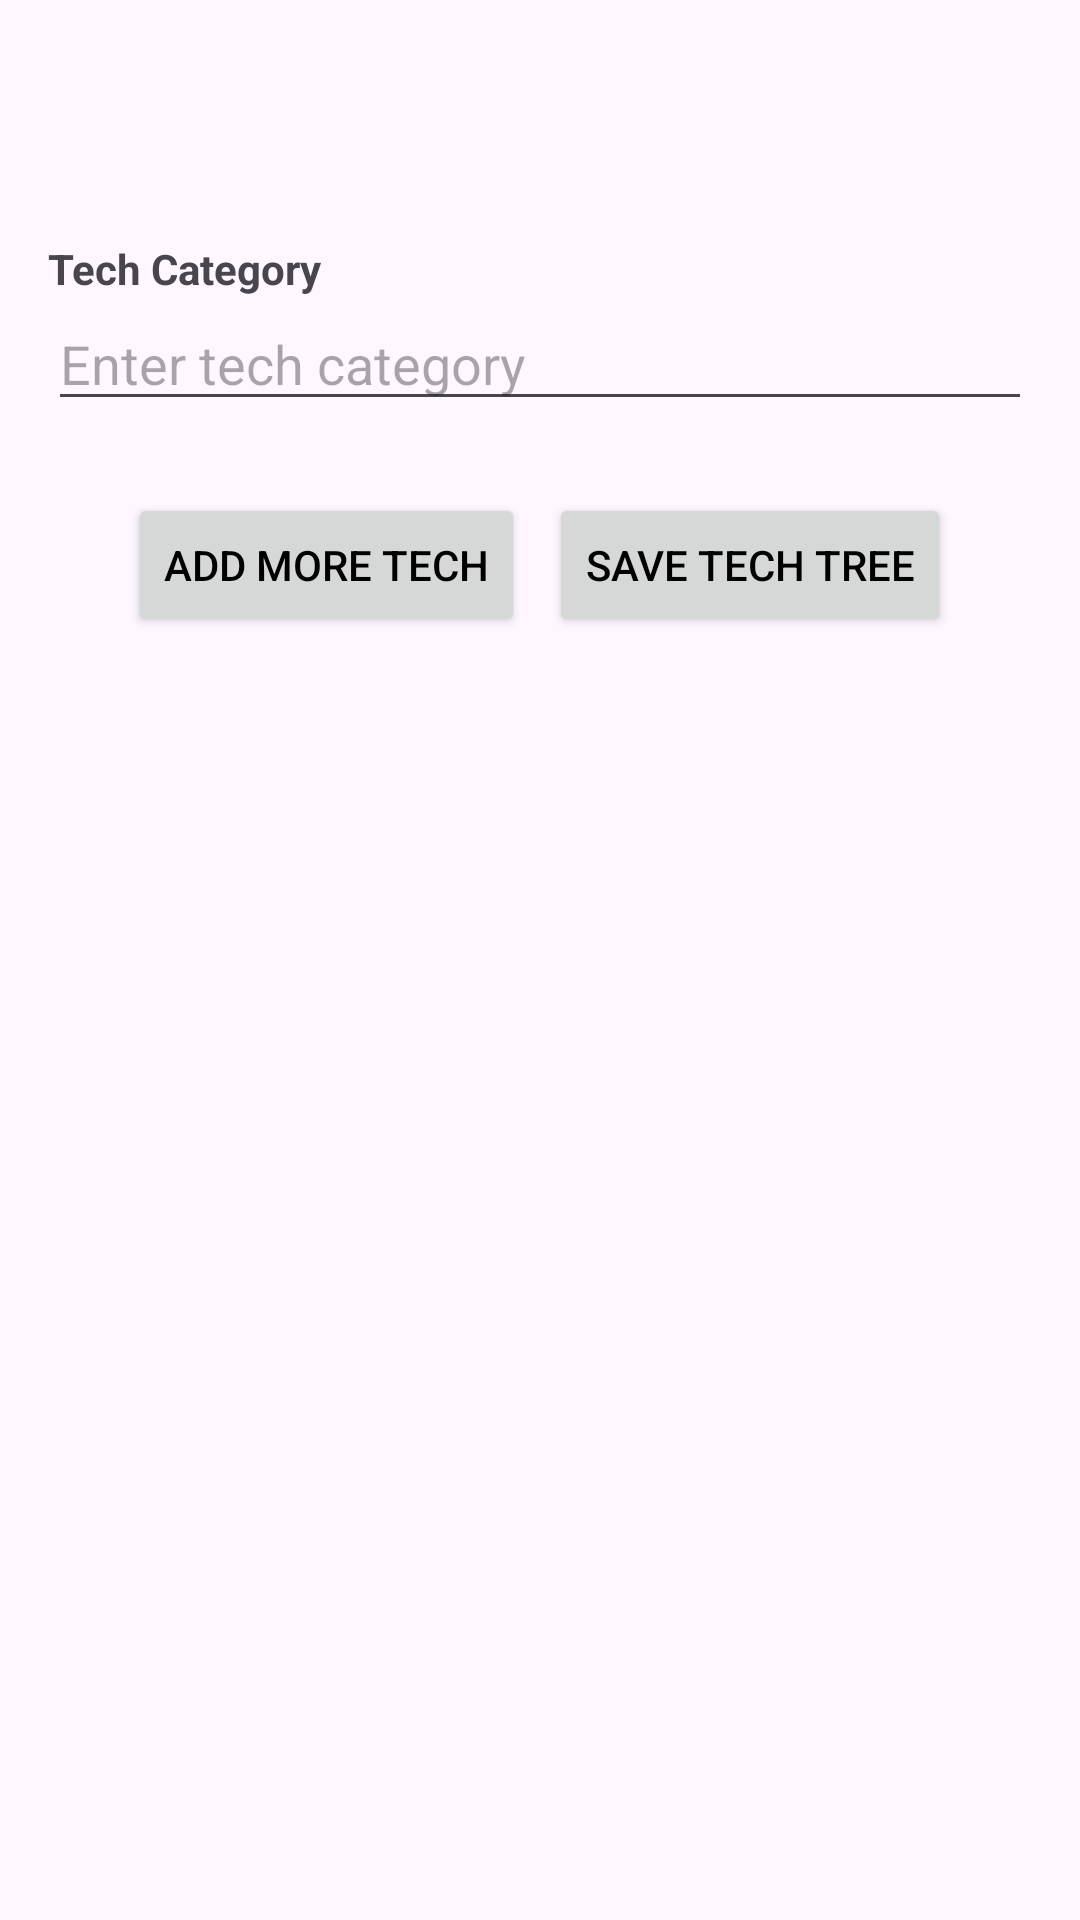

The Android layout XML behind this screen, and the referenced resources:
<!-- AndroidManifest.xml: application theme Theme.TechTree -->
<!-- res/layout/fragment_maketree.xml -->
<?xml version="1.0" encoding="utf-8"?>
<LinearLayout xmlns:android="http://schemas.android.com/apk/res/android"
    android:layout_width="match_parent"
    android:layout_height="match_parent"
    android:orientation="vertical">

    <androidx.appcompat.widget.Toolbar
        android:id="@+id/fragment_maketree_toolbar"
        android:layout_width="match_parent"
        android:layout_height="?attr/actionBarSize"
        android:theme="@style/ThemeOverlay.AppCompat.Dark.ActionBar"/>

    <ScrollView
        android:id="@+id/scrollView"
        android:layout_width="match_parent"
        android:layout_height="0dp"
        android:layout_weight="1"
        android:padding="16dp">

        <LinearLayout
            android:layout_width="match_parent"
            android:layout_height="wrap_content"
            android:orientation="vertical">

            
            <TextView
                android:layout_width="match_parent"
                android:layout_height="wrap_content"
                android:text="Tech Category"
                android:textStyle="bold"/>

            
            <EditText
                android:id="@+id/etTechCategory"
                android:layout_width="match_parent"
                android:layout_height="wrap_content"
                android:hint="Enter tech category"/>

            
            <LinearLayout
                android:id="@+id/layoutTechInputContainer"
                android:layout_width="match_parent"
                android:layout_height="wrap_content"
                android:orientation="vertical"
                android:layout_marginTop="8dp">
                
            </LinearLayout>

            
            <LinearLayout
                android:layout_width="match_parent"
                android:layout_height="wrap_content"
                android:orientation="horizontal"
                android:layout_marginTop="16dp"
                android:gravity="center_horizontal">

                
                <Button
                    android:id="@+id/btnAddMoreTech"
                    android:layout_width="wrap_content"
                    android:layout_height="wrap_content"
                    android:text="Add More Tech"
                    android:textColor="@color/black"
                    android:layout_marginEnd="8dp"/>

                
                <Button
                    android:id="@+id/btnSubmitTechTree"
                    android:layout_width="wrap_content"
                    android:layout_height="wrap_content"
                    android:text="Save Tech Tree"
                    android:textColor="@color/black"/>

            </LinearLayout>

        </LinearLayout>
    </ScrollView>
</LinearLayout>
<!-- resources referenced by this layout -->
<resources>
  <color name="black">#FF000000</color>
  <style name="Theme.TechTree" parent="Base.Theme.TechTree" />
  <style name="Base.Theme.TechTree" parent="Theme.Material3.DayNight.NoActionBar">
          
          
  
          <item name="android:navigationBarColor">@android:color/transparent</item>
          <item name="android:statusBarColor">@android:color/transparent</item>
          <item name="android:windowLightStatusBar">true</item>
  
          <item name="colorOnPrimary">@color/toolbar_text_color</item>
  
      </style>
  <color name="toolbar_text_color">#000000</color>
</resources>
